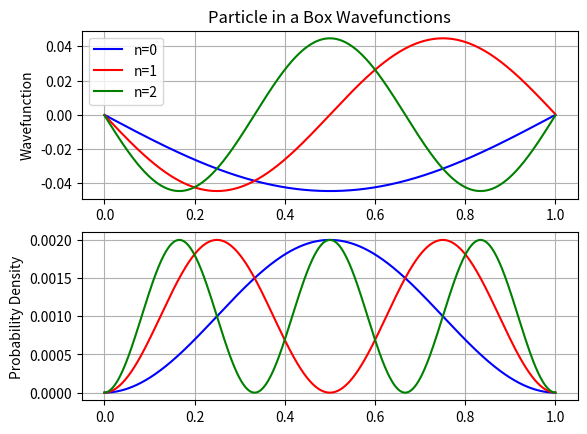

This figure's Python source:
import numpy as np
import matplotlib.pyplot as plt

L = 1
N = np.linspace(0, 1, 1000)
dx = L / len(N)

matrix = np.zeros((len(N), len(N)))
n_1 = np.ones(len(N))
n_2 = 2*n_1
n_3 = -1 * n_1
M = np.diag(n_2) + np.diag(n_3[:-1], k=1) + np.diag(n_3[:-1], k=-1)
#np_diag ile 2'yi köşegene diğer değerleri de köşegenin yanlarına yerleştirdim.

c = 1 / (2 * (dx**2))
H = c * M

eigenvalues, eigenvectors = np.linalg.eigh(H)
#eigh simetrik matrisler için kullanılıyormuş.
psi_0 = eigenvectors[:, 0]
psi_1 = eigenvectors[:, 1]
psi_2 = eigenvectors[:, 2]
#ilk üç özvektörü aldım.

fig, (ax1, ax2) = plt.subplots(2, 1)
ax1.plot(N, psi_0,
         color='blue',
         label="n=0")
ax1.plot(N, psi_1,
         color='red',
         label="n=1")
ax1.plot(N, psi_2,
         color='green',
         label="n=2")
ax1.set(ylabel="Wavefunction",
        title="Particle in a Box Wavefunctions")
ax1.legend()
#İsimleri yapay zekadan aldım.
ax1.grid(True)

ax2.plot(N, psi_0**2,
         color='blue',
         label="n=0")
ax2.plot(N, psi_1**2,
         color='red',
         label="n=1")
ax2.plot(N, psi_2**2,
         color='green',
         label="n=2")
ax2.set(ylabel="Probability Density")
#İsimleri tekrardan yapay zekadan alınma.
ax2.grid(True)

plt.savefig("particle_in_box")